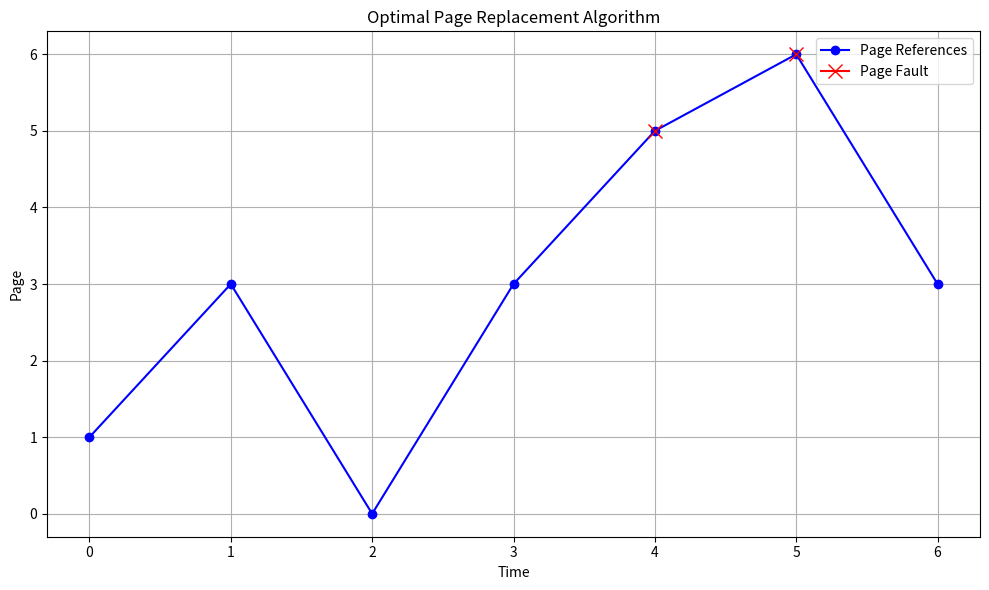

This figure's Python source:

import matplotlib.pyplot as plt


def optimal_page_replacement_visualization(pages, capacity):
    page_faults = 0
    page_table = []
    faults = []


    for page_index, page in enumerate(pages):
        if page not in page_table:
            if len(page_table) < capacity:
                page_table.append(page)
            else:
                future_refs = {}
                for p in page_table:
                    try:
                        future_refs[p] = pages.index(p, page_index + 1)
                    except ValueError:
                        future_refs[p] = float('inf')
               
                page_to_replace = max(future_refs, key=future_refs.get)
                page_table[page_table.index(page_to_replace)] = page
                page_faults += 1
                faults.append(page_index)


    return page_faults, faults


# Example usage
pages = [1, 3, 0, 3, 5, 6, 3]
capacity = 3
page_faults, faults = optimal_page_replacement_visualization(pages, capacity)


# Plotting
fig, ax = plt.subplots(figsize=(10, 6))


# Plotting the sequence of page references
ax.plot(range(len(pages)), pages, marker='o', linestyle='-', color='b', label='Page References')


# Marking the first page fault
if faults:
    ax.plot(faults[0], pages[faults[0]], marker='x', markersize=10, color='r', label='Page Fault')


# Marking the subsequent page faults without label
for fault_index in faults[1:]:
    ax.plot(fault_index, pages[fault_index], marker='x', markersize=10, color='r')


# Adding labels and legend
ax.set_xlabel('Time')
ax.set_ylabel('Page')
ax.set_title('Optimal Page Replacement Algorithm')
ax.legend()


plt.grid(True)
plt.tight_layout()
plt.show()
